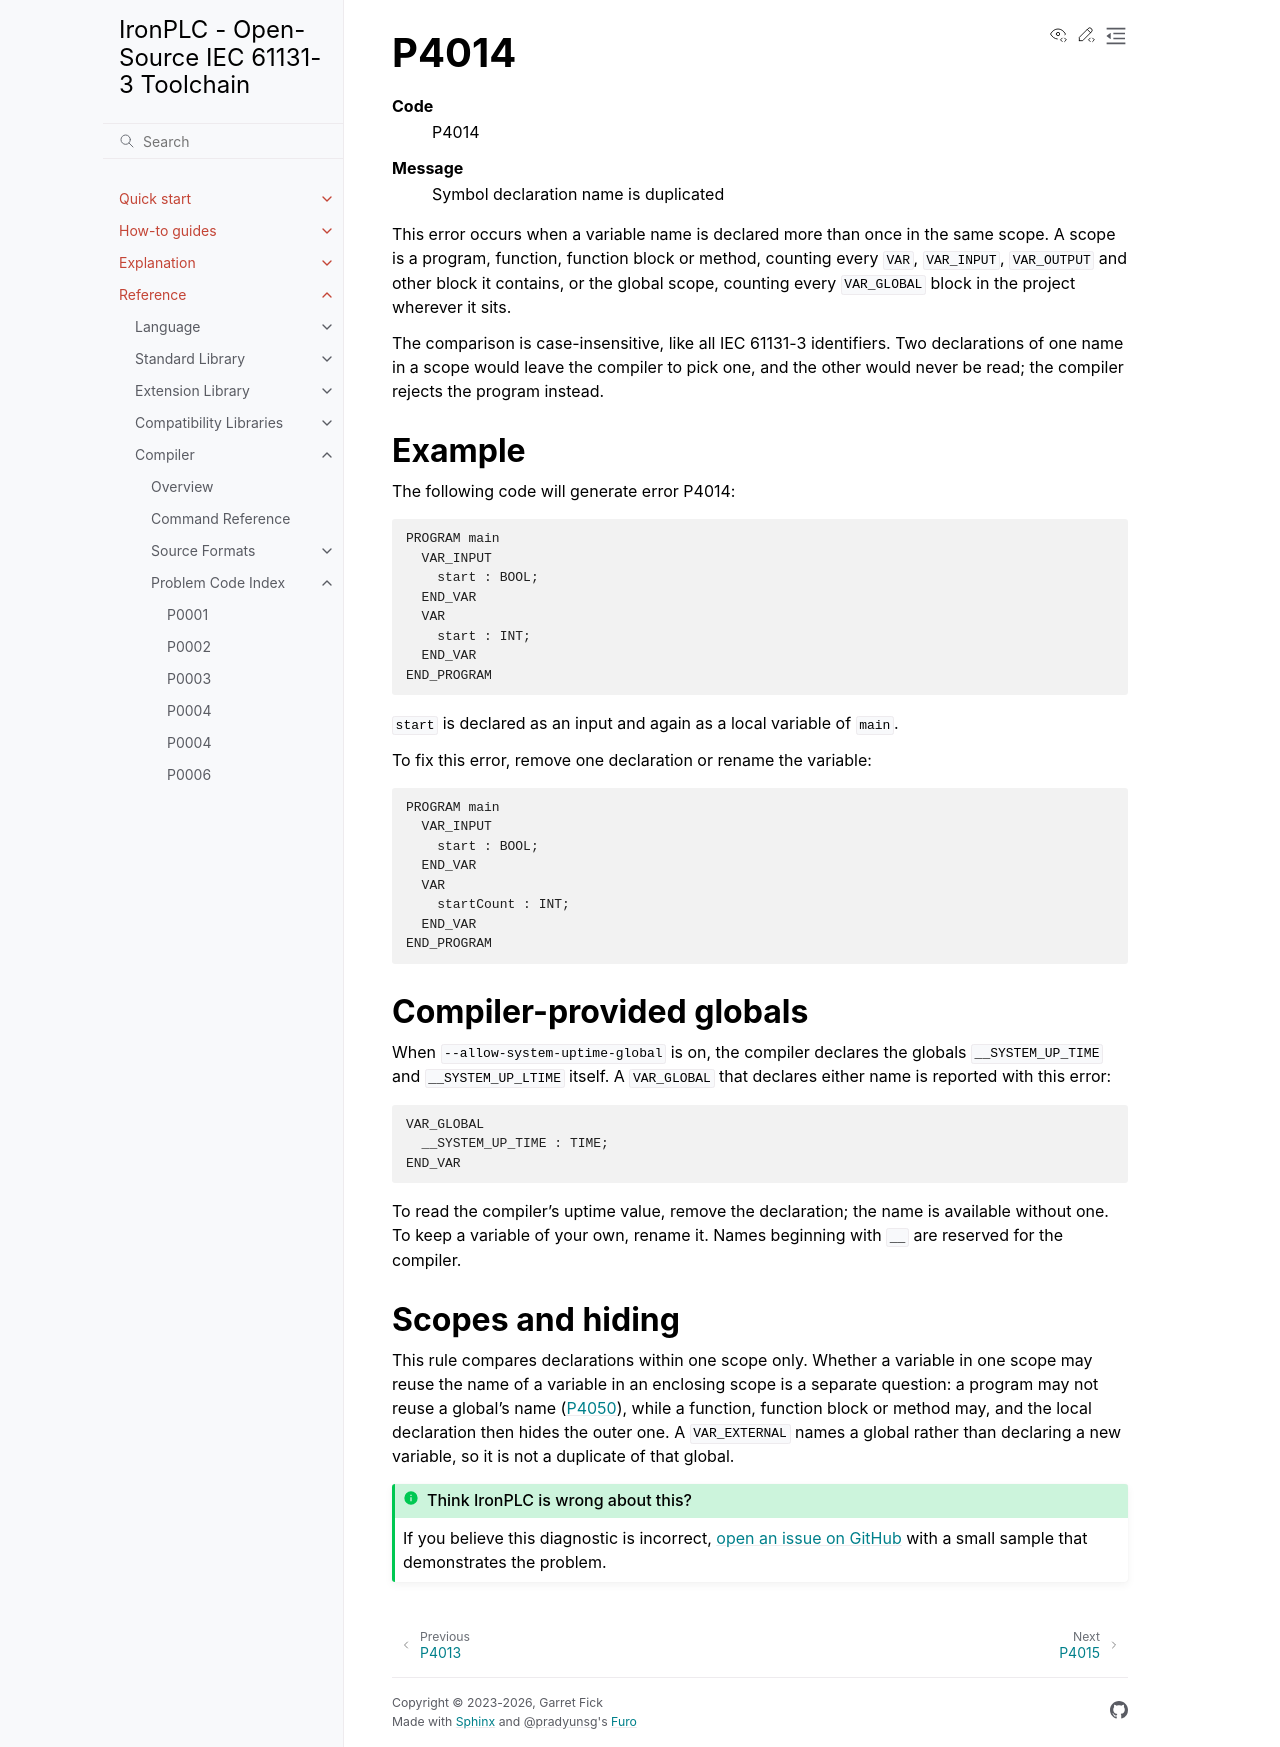

repository: ironplc/ironplc · page: reference/compiler/problems/P4014.html · generator: sphinx

=====
P4014
=====

.. problem-summary:: P4014

This error occurs when a symbol (variable, constant, or other identifier) is declared more than once in the same scope.

Example
-------

The following code will generate error P4014:

.. code-block::

   FUNCTION_BLOCK Example
   VAR
       DuplicateName : INT;
       DuplicateName : BOOL;  (* Error: Symbol name duplicated *)
   END_VAR
   END_FUNCTION_BLOCK

The symbol ``DuplicateName`` is declared twice in the same variable section, which is not allowed.

To fix this error, ensure all symbol names are unique within their scope:

.. code-block::

   FUNCTION_BLOCK Example
   VAR
       FirstVariable : INT;
       SecondVariable : BOOL;  (* Correct: Different name *)
   END_VAR
   END_FUNCTION_BLOCK
